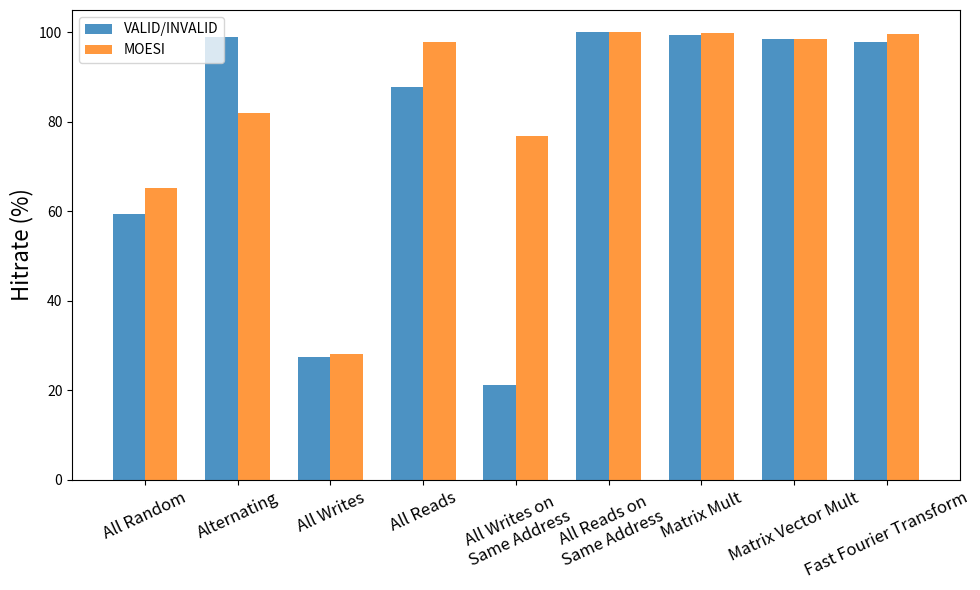
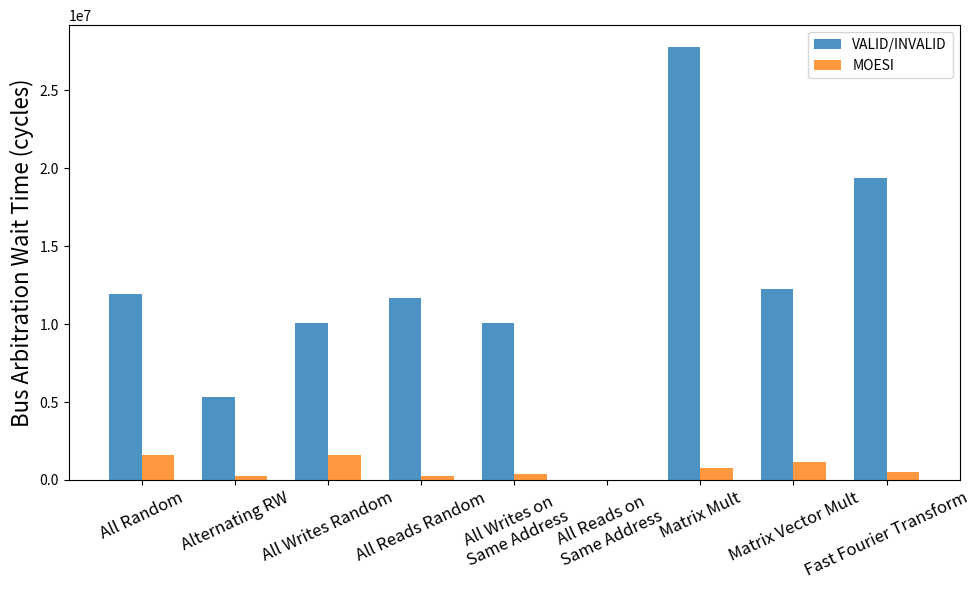
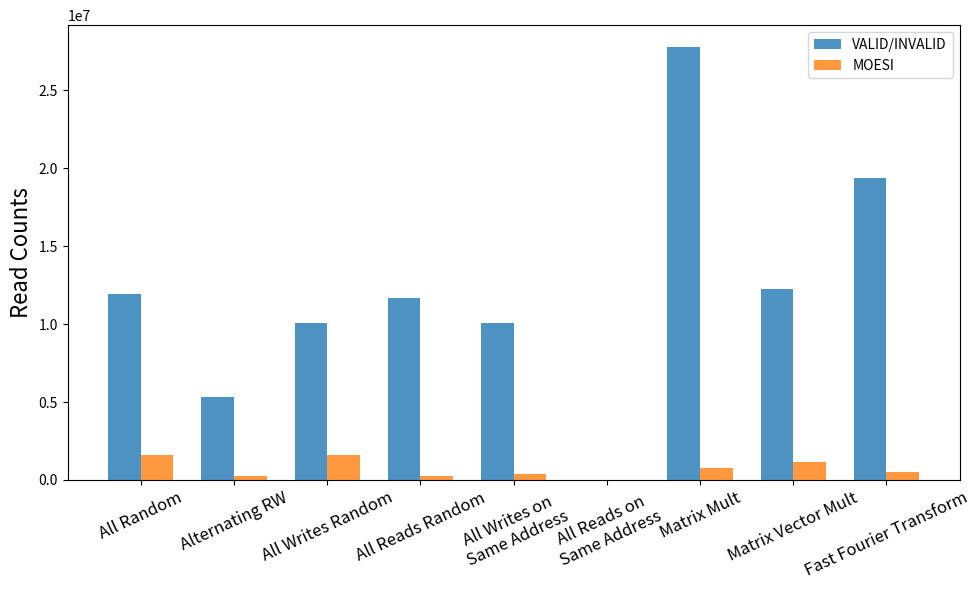
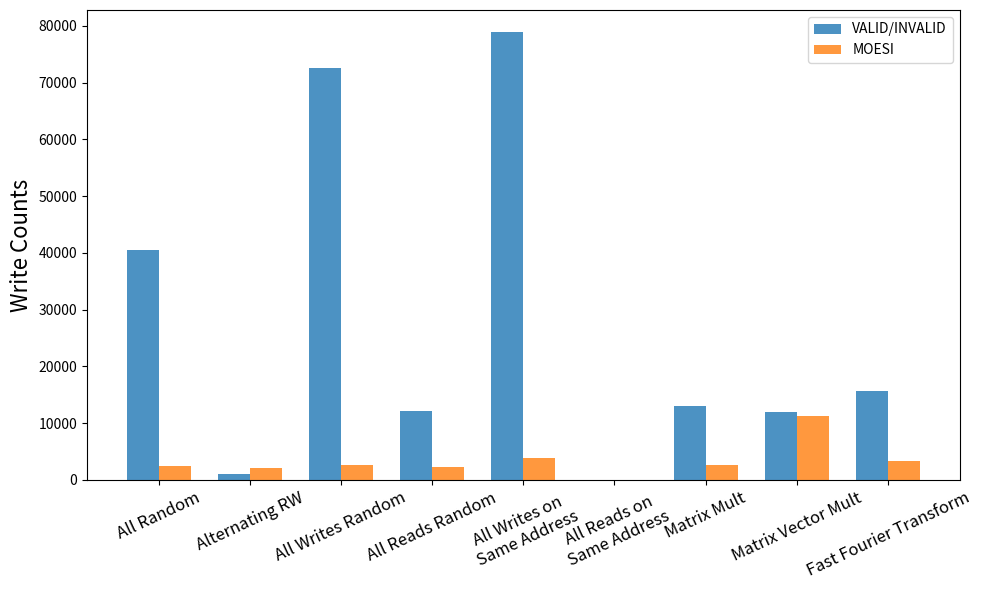

Reproduce these figures in Python, in order.
import numpy as np
import matplotlib.pyplot as plt

# Data for VALID/INVALID CACHE COHERENCY PROTOCOL
valid_invalid_data = np.array([
    [6271, 5477, 794, 6229, 2170, 4059, 87.34, 34.84, 61.18],
    [6211, 5421, 790, 6289, 2117, 4172, 87.28, 33.66, 60.3],
    [6264, 5507, 757, 6236, 2080, 4156, 87.92, 33.35, 60.7],
    [6220, 5533, 687, 6280, 1992, 4288, 88.95, 31.72, 60.2],
    [6239, 5500, 739, 6261, 1944, 4317, 88.16, 31.05, 59.55],
    [6223, 5396, 827, 6277, 1959, 4318, 86.71, 31.21, 58.84],
    [6308, 5289, 1019, 6192, 1866, 4326, 83.85, 30.14, 57.24],
    [6277, 5320, 957, 6223, 1869, 4354, 84.75, 30.03, 57.51]
])

# Data for MOESI CACHE COHERENCY PROTOCOL
moesi_data = np.array([
    [6271, 6122, 149, 6229, 2149, 4080, 97.62, 34.5, 66.17],
    [6211, 6062, 149, 6289, 2100, 4189, 97.6, 33.39, 65.3],
    [6264, 6105, 159, 6236, 2075, 4161, 97.46, 33.27, 65.44],
    [6220, 6061, 159, 6280, 2057, 4223, 97.44, 32.75, 64.94],
    [6239, 6083, 156, 6261, 1976, 4285, 97.5, 31.56, 64.47],
    [6223, 6068, 155, 6277, 2095, 4182, 97.51, 33.38, 65.3],
    [6308, 6160, 148, 6192, 2015, 4177, 97.65, 32.54, 65.4],
    [6277, 6119, 158, 6223, 2009, 4214, 97.48, 32.28, 65.02]
])

# Calculate averages
valid_invalid_avg = np.mean(valid_invalid_data, axis=0)
moesi_avg = np.mean(moesi_data, axis=0)

print("Random Read/Writes on Random Addresses Trace File")
print("VALID/INVALID CACHE COHERENCY PROTOCOL Averages:")
print(f"Reads: {valid_invalid_avg[0]:.2f}, RHit: {valid_invalid_avg[1]:.2f}, Rmiss: {valid_invalid_avg[2]:.2f}, Writes: {valid_invalid_avg[3]:.2f}, WHit: {valid_invalid_avg[4]:.2f}, WMiss: {valid_invalid_avg[5]:.2f}, RHitrate: {valid_invalid_avg[6]:.2f}, WHitrate: {valid_invalid_avg[7]:.2f}, Hitrate: {valid_invalid_avg[8]:.2f}")

print("\nMOESI CACHE COHERENCY PROTOCOL Averages:")
print(f"Reads: {moesi_avg[0]:.2f}, RHit: {moesi_avg[1]:.2f}, Rmiss: {moesi_avg[2]:.2f}, Writes: {moesi_avg[3]:.2f}, WHit: {moesi_avg[4]:.2f}, WMiss: {moesi_avg[5]:.2f}, RHitrate: {moesi_avg[6]:.2f}, WHitrate: {moesi_avg[7]:.2f}, Hitrate: {moesi_avg[8]:.2f}")

print()
print()


# Data for Alternating Read/Writes on same address - VALID/INVALID CACHE COHERENCY PROTOCOL
valid_invalid_alternating_data = np.array([
    [6250, 6249, 1, 6250, 6250, 0, 99.98, 100, 99.99],
    [6250, 6249, 1, 6250, 6218, 32, 99.98, 99.49, 99.74],
    [6250, 6249, 1, 6250, 6182, 68, 99.98, 98.91, 99.45],
    [6250, 6249, 1, 6250, 6146, 104, 99.98, 98.34, 99.16],
    [6250, 6249, 1, 6250, 6106, 144, 99.98, 97.7, 98.84],
    [6250, 6249, 1, 6250, 6058, 192, 99.98, 96.93, 98.46],
    [6250, 6249, 1, 6250, 6002, 248, 99.98, 96.03, 98.01],
    [6250, 6249, 1, 6250, 5922, 328, 99.98, 94.75, 97.37]
])

# Data for Alternating Read/Writes on same address - MOESI CACHE COHERENCY PROTOCOL
moesi_alternating_data = np.array([
    [6250, 5980, 270, 6250, 5685, 565, 95.68, 90.96, 93.32],
    [6250, 5980, 270, 6250, 4993, 1257, 95.68, 79.89, 87.78],
    [6250, 6036, 214, 6250, 4658, 1592, 96.58, 74.53, 85.55],
    [6250, 6249, 1, 6250, 3132, 3118, 99.98, 50.11, 75.05],
    [6250, 6040, 210, 6250, 2940, 3310, 96.64, 47.04, 71.84],
    [6250, 5990, 260, 6250, 4941, 1309, 95.84, 79.06, 87.45],
    [6250, 6003, 247, 6250, 3965, 2285, 96.05, 63.44, 79.74],
    [6250, 6248, 2, 6250, 3134, 3116, 99.97, 50.14, 75.06]
])

# Calculate averages
valid_invalid_alternating_avg = np.mean(valid_invalid_alternating_data, axis=0)
moesi_alternating_avg = np.mean(moesi_alternating_data, axis=0)

print("Alternating Read/Writes on same address Trace File")
print("VALID/INVALID CACHE COHERENCY PROTOCOL Averages:")
print(f"Reads: {valid_invalid_alternating_avg[0]:.2f}, RHit: {valid_invalid_alternating_avg[1]:.2f}, Rmiss: {valid_invalid_alternating_avg[2]:.2f}, Writes: {valid_invalid_alternating_avg[3]:.2f}, WHit: {valid_invalid_alternating_avg[4]:.2f}, WMiss: {valid_invalid_alternating_avg[5]:.2f}, RHitrate: {valid_invalid_alternating_avg[6]:.2f}, WHitrate: {valid_invalid_alternating_avg[7]:.2f}, Hitrate: {valid_invalid_alternating_avg[8]:.2f}")

print("\nMOESI CACHE COHERENCY PROTOCOL Averages:")
print(f"Reads: {moesi_alternating_avg[0]:.2f}, RHit: {moesi_alternating_avg[1]:.2f}, Rmiss: {moesi_alternating_avg[2]:.2f}, Writes: {moesi_alternating_avg[3]:.2f}, WHit: {moesi_alternating_avg[4]:.2f}, WMiss: {moesi_alternating_avg[5]:.2f}, RHitrate: {moesi_alternating_avg[6]:.2f}, WHitrate: {moesi_alternating_avg[7]:.2f}, Hitrate: {moesi_alternating_avg[8]:.2f}")

print()
print()




# Data for All Writes on Random Addresses - VALID/INVALID CACHE COHERENCY PROTOCOL
valid_invalid_writes_data = np.array([
    [0, 0, 0, 12500, 3440, 9060, np.nan, 27.52, 27.52],
    [0, 0, 0, 12500, 3441, 9059, np.nan, 27.53, 27.53],
    [0, 0, 0, 12500, 3445, 9055, np.nan, 27.56, 27.56],
    [0, 0, 0, 12500, 3433, 9067, np.nan, 27.46, 27.46],
    [0, 0, 0, 12500, 3429, 9071, np.nan, 27.43, 27.43],
    [0, 0, 0, 12500, 3357, 9143, np.nan, 26.86, 26.86],
    [0, 0, 0, 12500, 3411, 9089, np.nan, 27.29, 27.29],
    [0, 0, 0, 12500, 3507, 8993, np.nan, 28.06, 28.06]
])

# Data for All Writes on Random Addresses - MOESI CACHE COHERENCY PROTOCOL
moesi_writes_data = np.array([
    [0, 0, 0, 12500, 3544, 8956, np.nan, 28.35, 28.35],
    [0, 0, 0, 12500, 3528, 8972, np.nan, 28.22, 28.22],
    [0, 0, 0, 12500, 3502, 8998, np.nan, 28.02, 28.02],
    [0, 0, 0, 12500, 3555, 8945, np.nan, 28.44, 28.44],
    [0, 0, 0, 12500, 3506, 8994, np.nan, 28.05, 28.05],
    [0, 0, 0, 12500, 3452, 9048, np.nan, 27.62, 27.62],
    [0, 0, 0, 12500, 3505, 8995, np.nan, 28.04, 28.04],
    [0, 0, 0, 12500, 3551, 8949, np.nan, 28.41, 28.41]
])

# Calculate averages
valid_invalid_writes_avg = np.nanmean(valid_invalid_writes_data, axis=0)
moesi_writes_avg = np.nanmean(moesi_writes_data, axis=0)

print("All Writes on Random Addresses Trace File")
print("VALID/INVALID CACHE COHERENCY PROTOCOL Averages:")
print(f"Reads: {valid_invalid_writes_avg[0]:.2f}, RHit: {valid_invalid_writes_avg[1]:.2f}, Rmiss: {valid_invalid_writes_avg[2]:.2f}, Writes: {valid_invalid_writes_avg[3]:.2f}, WHit: {valid_invalid_writes_avg[4]:.2f}, WMiss: {valid_invalid_writes_avg[5]:.2f}, RHitrate: {valid_invalid_writes_avg[6]:.2f}, WHitrate: {valid_invalid_writes_avg[7]:.2f}, Hitrate: {valid_invalid_writes_avg[8]:.2f}")

print("\nMOESI CACHE COHERENCY PROTOCOL Averages:")
print(f"Reads: {moesi_writes_avg[0]:.2f}, RHit: {moesi_writes_avg[1]:.2f}, Rmiss: {moesi_writes_avg[2]:.2f}, Writes: {moesi_writes_avg[3]:.2f}, WHit: {moesi_writes_avg[4]:.2f}, WMiss: {moesi_writes_avg[5]:.2f}, RHitrate: {moesi_writes_avg[6]:.2f}, WHitrate: {moesi_writes_avg[7]:.2f}, Hitrate: {moesi_writes_avg[8]:.2f}")

print()
print()


# Data for All Reads on Random Addresses - VALID/INVALID CACHE COHERENCY PROTOCOL
valid_invalid_reads_data = np.array([
    [12500, 10887, 1613, 0, 0, 0, 87.1, np.nan, 87.1],
    [12500, 10941, 1559, 0, 0, 0, 87.53, np.nan, 87.53],
    [12500, 10931, 1569, 0, 0, 0, 87.45, np.nan, 87.45],
    [12500, 10913, 1587, 0, 0, 0, 87.3, np.nan, 87.3],
    [12500, 10864, 1636, 0, 0, 0, 86.91, np.nan, 86.91],
    [12500, 10697, 1803, 0, 0, 0, 85.58, np.nan, 85.58],
    [12500, 11118, 1382, 0, 0, 0, 88.94, np.nan, 88.94],
    [12500, 11451, 1049, 0, 0, 0, 91.61, np.nan, 91.61]
])

# Data for All Reads on Random Addresses - MOESI CACHE COHERENCY PROTOCOL
moesi_reads_data = np.array([
    [12500, 12223, 277, 0, 0, 0, 97.78, np.nan, 97.78],
    [12500, 12229, 271, 0, 0, 0, 97.83, np.nan, 97.83],
    [12500, 12218, 282, 0, 0, 0, 97.74, np.nan, 97.74],
    [12500, 12237, 263, 0, 0, 0, 97.9, np.nan, 97.9],
    [12500, 12222, 278, 0, 0, 0, 97.78, np.nan, 97.78],
    [12500, 12216, 284, 0, 0, 0, 97.73, np.nan, 97.73],
    [12500, 12229, 271, 0, 0, 0, 97.83, np.nan, 97.83],
    [12500, 12228, 272, 0, 0, 0, 97.82, np.nan, 97.82]
])

# Calculate averages
valid_invalid_reads_avg = np.nanmean(valid_invalid_reads_data, axis=0)
moesi_reads_avg = np.nanmean(moesi_reads_data, axis=0)

print("All Reads on Random Addresses Trace File")
print("VALID/INVALID CACHE COHERENCY PROTOCOL Averages:")
print(f"Reads: {valid_invalid_reads_avg[0]:.2f}, RHit: {valid_invalid_reads_avg[1]:.2f}, Rmiss: {valid_invalid_reads_avg[2]:.2f}, Writes: {valid_invalid_reads_avg[3]:.2f}, WHit: {valid_invalid_reads_avg[4]:.2f}, WMiss: {valid_invalid_reads_avg[5]:.2f}, RHitrate: {valid_invalid_reads_avg[6]:.2f}, WHitrate: {valid_invalid_reads_avg[7]:.2f}, Hitrate: {valid_invalid_reads_avg[8]:.2f}")

print("\nMOESI CACHE COHERENCY PROTOCOL Averages:")
print(f"Reads: {moesi_reads_avg[0]:.2f}, RHit: {moesi_reads_avg[1]:.2f}, Rmiss: {moesi_reads_avg[2]:.2f}, Writes: {moesi_reads_avg[3]:.2f}, WHit: {moesi_reads_avg[4]:.2f}, WMiss: {moesi_reads_avg[5]:.2f}, RHitrate: {moesi_reads_avg[6]:.2f}, WHitrate: {moesi_reads_avg[7]:.2f}, Hitrate: {moesi_reads_avg[8]:.2f}")

print()
print()



# Data for All Writes on the same address - VALID/INVALID CACHE COHERENCY PROTOCOL
valid_invalid_same_address_writes_data = np.array([
    [0, 0, 0, 12500, 2641, 9859, np.nan, 21.13, 21.13],
    [0, 0, 0, 12500, 2641, 9859, np.nan, 21.13, 21.13],
    [0, 0, 0, 12500, 2641, 9859, np.nan, 21.13, 21.13],
    [0, 0, 0, 12500, 2641, 9859, np.nan, 21.13, 21.13],
    [0, 0, 0, 12500, 2641, 9859, np.nan, 21.13, 21.13],
    [0, 0, 0, 12500, 2641, 9859, np.nan, 21.13, 21.13],
    [0, 0, 0, 12500, 2641, 9859, np.nan, 21.13, 21.13],
    [0, 0, 0, 12500, 2643, 9857, np.nan, 21.14, 21.14]
])

# Data for All Writes on the same address - MOESI CACHE COHERENCY PROTOCOL
moesi_same_address_writes_data = np.array([
    [0, 0, 0, 12500, 9529, 2971, np.nan, 76.23, 76.23],
    [0, 0, 0, 12500, 8434, 4066, np.nan, 67.47, 67.47],
    [0, 0, 0, 12500, 8371, 4129, np.nan, 66.97, 66.97],
    [0, 0, 0, 12500, 9530, 2970, np.nan, 76.24, 76.24],
    [0, 0, 0, 12500, 9543, 2957, np.nan, 76.34, 76.34],
    [0, 0, 0, 12500, 10443, 2057, np.nan, 83.54, 83.54],
    [0, 0, 0, 12500, 10459, 2041, np.nan, 83.67, 83.67],
    [0, 0, 0, 12500, 10443, 2057, np.nan, 83.54, 83.54]
])

# Calculate averages
valid_invalid_same_address_writes_avg = np.nanmean(valid_invalid_same_address_writes_data, axis=0)
moesi_same_address_writes_avg = np.nanmean(moesi_same_address_writes_data, axis=0)

print("All Writes on the same address Trace File")
print("VALID/INVALID CACHE COHERENCY PROTOCOL Averages:")
print(f"Reads: {valid_invalid_same_address_writes_avg[0]:.2f}, RHit: {valid_invalid_same_address_writes_avg[1]:.2f}, Rmiss: {valid_invalid_same_address_writes_avg[2]:.2f}, Writes: {valid_invalid_same_address_writes_avg[3]:.2f}, WHit: {valid_invalid_same_address_writes_avg[4]:.2f}, WMiss: {valid_invalid_same_address_writes_avg[5]:.2f}, RHitrate: {valid_invalid_same_address_writes_avg[6]:.2f}, WHitrate: {valid_invalid_same_address_writes_avg[7]:.2f}, Hitrate: {valid_invalid_same_address_writes_avg[8]:.2f}")

print("\nMOESI CACHE COHERENCY PROTOCOL Averages:")
print(f"Reads: {moesi_same_address_writes_avg[0]:.2f}, RHit: {moesi_same_address_writes_avg[1]:.2f}, Rmiss: {moesi_same_address_writes_avg[2]:.2f}, Writes: {moesi_same_address_writes_avg[3]:.2f}, WHit: {moesi_same_address_writes_avg[4]:.2f}, WMiss: {moesi_same_address_writes_avg[5]:.2f}, RHitrate: {moesi_same_address_writes_avg[6]:.2f}, WHitrate: {moesi_same_address_writes_avg[7]:.2f}, Hitrate: {moesi_same_address_writes_avg[8]:.2f}")



print()
print()


# Data for All Reads on the same address - VALID/INVALID CACHE COHERENCY PROTOCOL
valid_invalid_same_address_reads_data = np.array([
    [12500, 12499, 1, 0, 0, 0, 99.99, np.nan, 99.99],
    [12500, 12499, 1, 0, 0, 0, 99.99, np.nan, 99.99],
    [12500, 12499, 1, 0, 0, 0, 99.99, np.nan, 99.99],
    [12500, 12499, 1, 0, 0, 0, 99.99, np.nan, 99.99],
    [12500, 12499, 1, 0, 0, 0, 99.99, np.nan, 99.99],
    [12500, 12499, 1, 0, 0, 0, 99.99, np.nan, 99.99],
    [12500, 12499, 1, 0, 0, 0, 99.99, np.nan, 99.99],
    [12500, 12499, 1, 0, 0, 0, 99.99, np.nan, 99.99]
])

# Data for All Reads on the same address - MOESI CACHE COHERENCY PROTOCOL
moesi_same_address_reads_data = np.array([
    [12500, 12499, 1, 0, 0, 0, 99.99, np.nan, 99.99],
    [12500, 12499, 1, 0, 0, 0, 99.99, np.nan, 99.99],
    [12500, 12499, 1, 0, 0, 0, 99.99, np.nan, 99.99],
    [12500, 12499, 1, 0, 0, 0, 99.99, np.nan, 99.99],
    [12500, 12499, 1, 0, 0, 0, 99.99, np.nan, 99.99],
    [12500, 12499, 1, 0, 0, 0, 99.99, np.nan, 99.99],
    [12500, 12499, 1, 0, 0, 0, 99.99, np.nan, 99.99],
    [12500, 12499, 1, 0, 0, 0, 99.99, np.nan, 99.99]
])

# Calculate averages
valid_invalid_same_address_reads_avg = np.nanmean(valid_invalid_same_address_reads_data, axis=0)
moesi_same_address_reads_avg = np.nanmean(moesi_same_address_reads_data, axis=0)

print("All Reads on the same address Trace File")
print("VALID/INVALID CACHE COHERENCY PROTOCOL Averages:")
print(f"Reads: {valid_invalid_same_address_reads_avg[0]:.2f}, RHit: {valid_invalid_same_address_reads_avg[1]:.2f}, Rmiss: {valid_invalid_same_address_reads_avg[2]:.2f}, Writes: {valid_invalid_same_address_reads_avg[3]:.2f}, WHit: {valid_invalid_same_address_reads_avg[4]:.2f}, WMiss: {valid_invalid_same_address_reads_avg[5]:.2f}, RHitrate: {valid_invalid_same_address_reads_avg[6]:.2f}, WHitrate: {valid_invalid_same_address_reads_avg[7]:.2f}, Hitrate: {valid_invalid_same_address_reads_avg[8]:.2f}")

print("\nMOESI CACHE COHERENCY PROTOCOL Averages:")
print(f"Reads: {moesi_same_address_reads_avg[0]:.2f}, RHit: {moesi_same_address_reads_avg[1]:.2f}, Rmiss: {moesi_same_address_reads_avg[2]:.2f}, Writes: {moesi_same_address_reads_avg[3]:.2f}, WHit: {moesi_same_address_reads_avg[4]:.2f}, WMiss: {moesi_same_address_reads_avg[5]:.2f}, RHitrate: {moesi_same_address_reads_avg[6]:.2f}, WHitrate: {moesi_same_address_reads_avg[7]:.2f}, Hitrate: {moesi_same_address_reads_avg[8]:.2f}")



print()
print()


# Data for matrix_mult_50_50_p8.trf - VALID/INVALID CACHE COHERENCY PROTOCOL
valid_invalid_matrix_mult_data = np.array([
    [228571, 222945, 5626, 35721, 31464, 4257, 97.54, 88.08, 96.26],
    [228571, 227136, 1435, 35721, 34611, 1110, 99.37, 96.89, 99.04],
    [195918, 195773, 145, 30618, 30545, 73, 99.93, 99.76, 99.9],
    [195918, 195841, 77, 30618, 30616, 2, 99.96, 99.99, 99.97],
    [195918, 195839, 79, 30618, 30610, 8, 99.96, 99.97, 99.96],
    [195918, 195839, 79, 30618, 30616, 2, 99.96, 99.99, 99.96],
    [195918, 195839, 79, 30618, 30610, 8, 99.96, 99.97, 99.96],
    [195918, 195841, 77, 30618, 30616, 2, 99.96, 99.99, 99.97]
])

# Data for matrix_mult_50_50_p8.trf - MOESI CACHE COHERENCY PROTOCOL
moesi_matrix_mult_data = np.array([
    [228571, 228214, 357, 35721, 35719, 2, 99.84, 99.99, 99.86],
    [228571, 228229, 342, 35721, 35719, 2, 99.85, 99.99, 99.87],
    [195918, 195596, 322, 30618, 30616, 2, 99.84, 99.99, 99.86],
    [195918, 195594, 324, 30618, 30616, 2, 99.83, 99.99, 99.86],
    [195918, 195581, 337, 30618, 30616, 2, 99.83, 99.99, 99.85],
    [195918, 195588, 330, 30618, 30616, 2, 99.83, 99.99, 99.85],
    [195918, 195586, 332, 30618, 30616, 2, 99.83, 99.99, 99.85],
    [195918, 195601, 317, 30618, 30616, 2, 99.84, 99.99, 99.86]
])

# Calculate averages
valid_invalid_matrix_mult_avg = np.mean(valid_invalid_matrix_mult_data, axis=0)
moesi_matrix_mult_avg = np.mean(moesi_matrix_mult_data, axis=0)

print("matrix_mult_50_50_p8.trf Trace File")
print("VALID/INVALID CACHE COHERENCY PROTOCOL Averages:")
print(f"Reads: {valid_invalid_matrix_mult_avg[0]:.2f}, RHit: {valid_invalid_matrix_mult_avg[1]:.2f}, Rmiss: {valid_invalid_matrix_mult_avg[2]:.2f}, Writes: {valid_invalid_matrix_mult_avg[3]:.2f}, WHit: {valid_invalid_matrix_mult_avg[4]:.2f}, WMiss: {valid_invalid_matrix_mult_avg[5]:.2f}, RHitrate: {valid_invalid_matrix_mult_avg[6]:.2f}, WHitrate: {valid_invalid_matrix_mult_avg[7]:.2f}, Hitrate: {valid_invalid_matrix_mult_avg[8]:.2f}")

print("\nMOESI CACHE COHERENCY PROTOCOL Averages:")
print(f"Reads: {moesi_matrix_mult_avg[0]:.2f}, RHit: {moesi_matrix_mult_avg[1]:.2f}, Rmiss: {moesi_matrix_mult_avg[2]:.2f}, Writes: {moesi_matrix_mult_avg[3]:.2f}, WHit: {moesi_matrix_mult_avg[4]:.2f}, WMiss: {moesi_matrix_mult_avg[5]:.2f}, RHitrate: {moesi_matrix_mult_avg[6]:.2f}, WHitrate: {moesi_matrix_mult_avg[7]:.2f}, Hitrate: {moesi_matrix_mult_avg[8]:.2f}")

print()
print()


# Data for matrix_vector_5000_8_p8-O2.trf - VALID/INVALID CACHE COHERENCY PROTOCOL
valid_invalid_matrix_vector_data = np.array([
    [83750, 81883, 1867, 12500, 12273, 227, 97.77, 98.18, 97.82],
    [83750, 82448, 1302, 12500, 12342, 158, 98.45, 98.74, 98.48],
    [83750, 82494, 1256, 12500, 12342, 158, 98.50, 98.74, 98.53],
    [83750, 82494, 1256, 12500, 12342, 158, 98.50, 98.74, 98.53],
    [83750, 82494, 1256, 12500, 12342, 158, 98.50, 98.74, 98.53],
    [83750, 82494, 1256, 12500, 12342, 158, 98.50, 98.74, 98.53],
    [83750, 82494, 1256, 12500, 12342, 158, 98.50, 98.74, 98.53],
    [83750, 82494, 1256, 12500, 12342, 158, 98.50, 98.74, 98.53]
])

# Data for matrix_vector_5000_8_p8-O2.trf - MOESI CACHE COHERENCY PROTOCOL
moesi_matrix_vector_data = np.array([
    [83750, 82494, 1256, 12500, 12342, 158, 98.50, 98.74, 98.53],
    [83750, 82494, 1256, 12500, 12342, 158, 98.50, 98.74, 98.53],
    [83750, 82494, 1256, 12500, 12342, 158, 98.50, 98.74, 98.53],
    [83750, 82494, 1256, 12500, 12342, 158, 98.50, 98.74, 98.53],
    [83750, 82494, 1256, 12500, 12342, 158, 98.50, 98.74, 98.53],
    [83750, 82494, 1256, 12500, 12342, 158, 98.50, 98.74, 98.53],
    [83750, 82494, 1256, 12500, 12342, 158, 98.50, 98.74, 98.53],
    [83750, 82494, 1256, 12500, 12342, 158, 98.50, 98.74, 98.53]
])

# Calculate averages
valid_invalid_matrix_vector_avg = np.mean(valid_invalid_matrix_vector_data, axis=0)
moesi_matrix_vector_avg = np.mean(moesi_matrix_vector_data, axis=0)

print("matrix_vector_5000_8_p8-O2.trf Trace File")
print("VALID/INVALID CACHE COHERENCY PROTOCOL Averages:")
print(f"Reads: {valid_invalid_matrix_vector_avg[0]:.2f}, RHit: {valid_invalid_matrix_vector_avg[1]:.2f}, Rmiss: {valid_invalid_matrix_vector_avg[2]:.2f}, Writes: {valid_invalid_matrix_vector_avg[3]:.2f}, WHit: {valid_invalid_matrix_vector_avg[4]:.2f}, WMiss: {valid_invalid_matrix_vector_avg[5]:.2f}, RHitrate: {valid_invalid_matrix_vector_avg[6]:.2f}, WHitrate: {valid_invalid_matrix_vector_avg[7]:.2f}, Hitrate: {valid_invalid_matrix_vector_avg[8]:.2f}")

print("\nMOESI CACHE COHERENCY PROTOCOL Averages:")
print(f"Reads: {moesi_matrix_vector_avg[0]:.2f}, RHit: {moesi_matrix_vector_avg[1]:.2f}, Rmiss: {moesi_matrix_vector_avg[2]:.2f}, Writes: {moesi_matrix_vector_avg[3]:.2f}, WHit: {moesi_matrix_vector_avg[4]:.2f}, WMiss: {moesi_matrix_vector_avg[5]:.2f}, RHitrate: {moesi_matrix_vector_avg[6]:.2f}, WHitrate: {moesi_matrix_vector_avg[7]:.2f}, Hitrate: {moesi_matrix_vector_avg[8]:.2f}")


print()
print()

# Data for Fast Fourier Transform - fft_1024_p8.trf - VALID/INVALID CACHE COHERENCY PROTOCOL
valid_invalid_fft_data = np.array([
    [66238, 64493, 1745, 20569, 20112, 457, 97.37, 97.78, 97.46],
    [66381, 64781, 1600, 20969, 20330, 639, 97.59, 96.95, 97.44],
    [66328, 64833, 1495, 20929, 20300, 629, 97.75, 96.99, 97.57],
    [66301, 64965, 1336, 20914, 20281, 633, 97.98, 96.97, 97.74],
    [66280, 64861, 1419, 20897, 20254, 643, 97.86, 96.92, 97.63],
    [66380, 65201, 1179, 20963, 20377, 586, 98.22, 97.20, 97.98],
    [66381, 65632, 749, 20966, 20464, 502, 98.87, 97.61, 98.57],
    [66368, 65014, 1354, 20955, 20331, 624, 97.96, 97.02, 97.73]
])

# Data for Fast Fourier Transform - fft_1024_p8.trf - MOESI CACHE COHERENCY PROTOCOL
moesi_fft_data = np.array([
    [66238, 65948, 290, 20569, 20501, 68, 99.56, 99.67, 99.59],
    [66381, 66116, 265, 20969, 20796, 173, 99.60, 99.17, 99.50],
    [66328, 66071, 257, 20929, 20757, 172, 99.61, 99.18, 99.51],
    [66301, 66050, 251, 20914, 20740, 174, 99.62, 99.17, 99.51],
    [66280, 66021, 259, 20897, 20717, 180, 99.61, 99.14, 99.50],
    [66380, 66119, 261, 20963, 20790, 173, 99.61, 99.17, 99.50],
    [66381, 66132, 249, 20966, 20791, 175, 99.62, 99.17, 99.51],
    [66368, 66115, 253, 20955, 20783, 172, 99.62, 99.18, 99.51]
])

# Calculate averages
valid_invalid_fft_avg = np.mean(valid_invalid_fft_data, axis=0)
moesi_fft_avg = np.mean(moesi_fft_data, axis=0)

print("Fast Fourier Transform - fft_1024_p8.trf Trace File")
print("VALID/INVALID CACHE COHERENCY PROTOCOL Averages:")
print(f"Reads: {valid_invalid_fft_avg[0]:.2f}, RHit: {valid_invalid_fft_avg[1]:.2f}, Rmiss: {valid_invalid_fft_avg[2]:.2f}, Writes: {valid_invalid_fft_avg[3]:.2f}, WHit: {valid_invalid_fft_avg[4]:.2f}, WMiss: {valid_invalid_fft_avg[5]:.2f}, RHitrate: {valid_invalid_fft_avg[6]:.2f}, WHitrate: {valid_invalid_fft_avg[7]:.2f}, Hitrate: {valid_invalid_fft_avg[8]:.2f}")

print("\nMOESI CACHE COHERENCY PROTOCOL Averages:")
print(f"Reads: {moesi_fft_avg[0]:.2f}, RHit: {moesi_fft_avg[1]:.2f}, Rmiss: {moesi_fft_avg[2]:.2f}, Writes: {moesi_fft_avg[3]:.2f}, WHit: {moesi_fft_avg[4]:.2f}, WMiss: {moesi_fft_avg[5]:.2f}, RHitrate: {moesi_fft_avg[6]:.2f}, WHitrate: {moesi_fft_avg[7]:.2f}, Hitrate: {moesi_fft_avg[8]:.2f}")




all_validinvalid_hitrates = np.array([
    valid_invalid_avg[8],
    valid_invalid_alternating_avg[8],
    valid_invalid_writes_avg[8],
    valid_invalid_reads_avg[8],
    valid_invalid_same_address_writes_avg[8],
    valid_invalid_same_address_reads_avg[8],
    valid_invalid_matrix_mult_avg[8],
    valid_invalid_matrix_vector_avg[8],
    valid_invalid_fft_avg[8]
])

all_moesi_hitrates = np.array([
    moesi_avg[8],
    moesi_alternating_avg[8],
    moesi_writes_avg[8],
    moesi_reads_avg[8],
    moesi_same_address_writes_avg[8],
    moesi_same_address_reads_avg[8],
    moesi_matrix_mult_avg[8],
    moesi_matrix_vector_avg[8],
    moesi_fft_avg[8]
])
    



plt.figure(figsize=(10, 6))

ind = np.arange(9)
bar_width = 0.35

plt.bar(ind, all_validinvalid_hitrates, bar_width, label='VALID/INVALID', alpha=0.8)
plt.bar(ind + bar_width, all_moesi_hitrates, bar_width, label='MOESI', alpha=0.8)

#plt.xlabel('Trace Files', fontsize=16)
plt.ylabel('Hitrate (%)', fontsize=16)
#plt.title('Hitrate Comparison between VALID/INVALID and MOESI Cache Coherency Protocols')
plt.xticks(ind + bar_width / 2, ('All Random', 
                                 'Alternating', 
                                 'All Writes', 
                                 'All Reads', 
                                 'All Writes on \nSame Address', 
                                 'All Reads on \nSame Address', 
                                 'Matrix Mult', 
                                 'Matrix Vector Mult',
                                 'Fast Fourier Transform'), rotation=25, fontsize=12)
plt.legend()

plt.tight_layout()
plt.show()








# Data for All Reads on the same address
valid_invalid_reads_same_address = np.array([
    [25810, 8, 0]
])

moesi_reads_same_address = np.array([
    [25813, 8, 0]
])

# Data for All Writes on the same address
valid_invalid_writes_same_address = np.array([
    [10100006, 78870, 21130]
])

moesi_writes_same_address = np.array([
    [409867, 3860, 0]
])

# Data for All Reads on Random Addresses
valid_invalid_reads_random = np.array([
    [11699944, 12198, 103643]
])

moesi_reads_random = np.array([
    [252571, 2198, 0]
])

# Data for All Writes on Random Addresses
valid_invalid_writes_random = np.array([
    [10100006, 72537, 27463]
])

moesi_writes_random = np.array([
    [1578482, 2656, 12971]
])

# Data for Alternating Read/Writes on same address
valid_invalid_alternating_rw = np.array([
    [5324446, 1124, 51124]
])

moesi_alternating_rw = np.array([
    [233523, 2020, 0]
])

# Data for Random Read/Writes on Random Addresses
valid_invalid_random_rw = np.array([
    [11965069, 40560, 77906]
])

moesi_random_rw = np.array([
    [1610075, 2531, 13410]
])

# Data for Matrix Multiplication 8 CPUs - matrix_mult_50_50_p8.trf
valid_invalid_matrix_mult = np.array([
    [27803495, 13059, 262223]
])

moesi_matrix_mult = np.array([
    [788379, 2677, 0]
])

# Data for matrix_vector_5000_8_p8-O2.trf
valid_invalid_matrix_vector = np.array([
    [12265648, 12038, 109404]
])

moesi_matrix_vector = np.array([
    [1172902, 11312, 296]
])

# Data for Fast Fourier Transform - fft_1024_p8.trf
valid_invalid_fft = np.array([
    [19387256, 15590, 176363]
])

moesi_fft = np.array([
    [532133, 3341, 235]
])


moesi_bus_arbitration_wait_time = np.array([
    moesi_random_rw[0][0],
    moesi_alternating_rw[0][0],
    moesi_writes_random[0][0],
    moesi_reads_random[0][0],
    moesi_writes_same_address[0][0],
    moesi_reads_same_address[0][0],
    moesi_matrix_mult[0][0],
    moesi_matrix_vector[0][0],
    moesi_fft[0][0]
])

valid_invalid_bus_arbitration_wait_time = np.array([
    valid_invalid_random_rw[0][0],
    valid_invalid_alternating_rw[0][0],
    valid_invalid_writes_random[0][0],
    valid_invalid_reads_random[0][0],
    valid_invalid_writes_same_address[0][0],
    valid_invalid_reads_same_address[0][0],
    valid_invalid_matrix_mult[0][0],
    valid_invalid_matrix_vector[0][0],
    valid_invalid_fft[0][0]
])

plt.figure(figsize=(10, 6))

ind = np.arange(9)
bar_width = 0.35

plt.bar(ind, valid_invalid_bus_arbitration_wait_time, bar_width, label='VALID/INVALID', alpha=0.8)
plt.bar(ind + bar_width, moesi_bus_arbitration_wait_time, bar_width, label='MOESI', alpha=0.8)

plt.ylabel('Bus Arbitration Wait Time (cycles)', fontsize=16)
plt.xticks(ind + bar_width / 2, ('All Random', 
                                 'Alternating RW', 
                                 'All Writes Random', 
                                 'All Reads Random', 
                                 'All Writes on \nSame Address', 
                                 'All Reads on \nSame Address', 
                                 'Matrix Mult', 
                                 'Matrix Vector Mult',
                                 'Fast Fourier Transform'), rotation=25, fontsize=12)
plt.legend()

plt.tight_layout()
plt.show()


moesit_read_counts = np.array([
    moesi_random_rw[0][0],
    moesi_alternating_rw[0][0],
    moesi_writes_random[0][0],
    moesi_reads_random[0][0],
    moesi_writes_same_address[0][0],
    moesi_reads_same_address[0][0],
    moesi_matrix_mult[0][0],
    moesi_matrix_vector[0][0],
    moesi_fft[0][0]
])

valid_invalid_read_counts = np.array([
    valid_invalid_random_rw[0][0],
    valid_invalid_alternating_rw[0][0],
    valid_invalid_writes_random[0][0],
    valid_invalid_reads_random[0][0],
    valid_invalid_writes_same_address[0][0],
    valid_invalid_reads_same_address[0][0],
    valid_invalid_matrix_mult[0][0],
    valid_invalid_matrix_vector[0][0],
    valid_invalid_fft[0][0]
])

plt.figure(figsize=(10, 6))

ind = np.arange(9)
bar_width = 0.35

plt.bar(ind, valid_invalid_read_counts, bar_width, label='VALID/INVALID', alpha=0.8)
plt.bar(ind + bar_width, moesit_read_counts, bar_width, label='MOESI', alpha=0.8)

plt.ylabel('Read Counts', fontsize=16)
plt.xticks(ind + bar_width / 2, ('All Random', 
                                 'Alternating RW', 
                                 'All Writes Random', 
                                 'All Reads Random', 
                                 'All Writes on \nSame Address', 
                                 'All Reads on \nSame Address', 
                                 'Matrix Mult', 
                                 'Matrix Vector Mult',
                                 'Fast Fourier Transform'), rotation=25, fontsize=12)
plt.legend()

plt.tight_layout()
plt.show()

moesi_write_counts = np.array([
    moesi_random_rw[0][1],
    moesi_alternating_rw[0][1],
    moesi_writes_random[0][1],
    moesi_reads_random[0][1],
    moesi_writes_same_address[0][1],
    moesi_reads_same_address[0][1],
    moesi_matrix_mult[0][1],
    moesi_matrix_vector[0][1],
    moesi_fft[0][1]
])

valid_invalid_write_counts = np.array([
    valid_invalid_random_rw[0][1],
    valid_invalid_alternating_rw[0][1],
    valid_invalid_writes_random[0][1],
    valid_invalid_reads_random[0][1],
    valid_invalid_writes_same_address[0][1],
    valid_invalid_reads_same_address[0][1],
    valid_invalid_matrix_mult[0][1],
    valid_invalid_matrix_vector[0][1],
    valid_invalid_fft[0][1]
])

plt.figure(figsize=(10, 6))

ind = np.arange(9)
bar_width = 0.35

plt.bar(ind, valid_invalid_write_counts, bar_width, label='VALID/INVALID', alpha=0.8)
plt.bar(ind + bar_width, moesi_write_counts, bar_width, label='MOESI', alpha=0.8)

plt.ylabel('Write Counts', fontsize=16)
plt.xticks(ind + bar_width / 2, ('All Random', 
                                 'Alternating RW', 
                                 'All Writes Random', 
                                 'All Reads Random', 
                                 'All Writes on \nSame Address', 
                                 'All Reads on \nSame Address', 
                                 'Matrix Mult', 
                                 'Matrix Vector Mult',
                                 'Fast Fourier Transform'), rotation=25, fontsize=12)
plt.legend()

plt.tight_layout()
plt.show()
